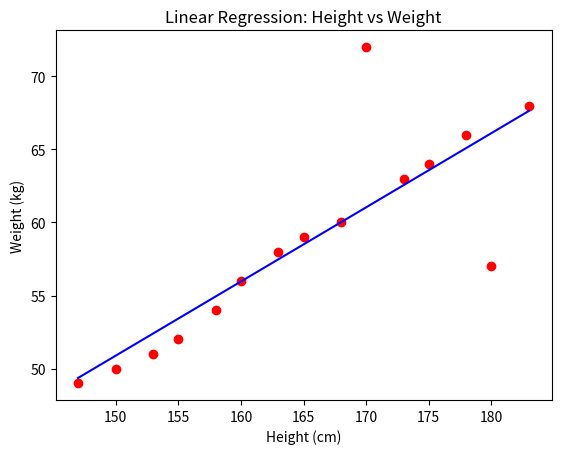

Here is the Python script that generated this plot:
import numpy as np
import matplotlib.pyplot as plt
X = np.array([[147, 150, 153, 155, 158, 160, 163, 165, 168, 170, 173, 175, 178, 180, 183]]).T
y = np.array([49, 50, 51, 52, 54, 56, 58, 59, 60, 72, 63, 64, 66, 57, 68])
one = np.ones((X.shape[0], 1))
Xbar = np.concatenate((one, X), axis=1)
A = np.dot(Xbar.T, Xbar)
b = np.dot(Xbar.T, y)
w = np.dot(np.linalg.pinv(A), b)
w0, w1 = w[0], w[1]
y1 = w1*155 + w0
y2 = w1*160 + w0
print('Input 155cm, true output 52kg, predicted output %.2fkg' % y1)
print('Input 160cm, true output 56kg, predicted output %.2fkg' % y2)
#Vẽ đồ thị 
x_line = np.linspace(X.min(), X.max(), 100)
y_line = w1 * x_line + w0
plt.scatter(X, y, color = 'red')
plt.plot(x_line, y_line, color= 'blue')                      
plt.xlabel("Height (cm)")
plt.ylabel("Weight (kg)")
plt.title("Linear Regression: Height vs Weight")
plt.show()